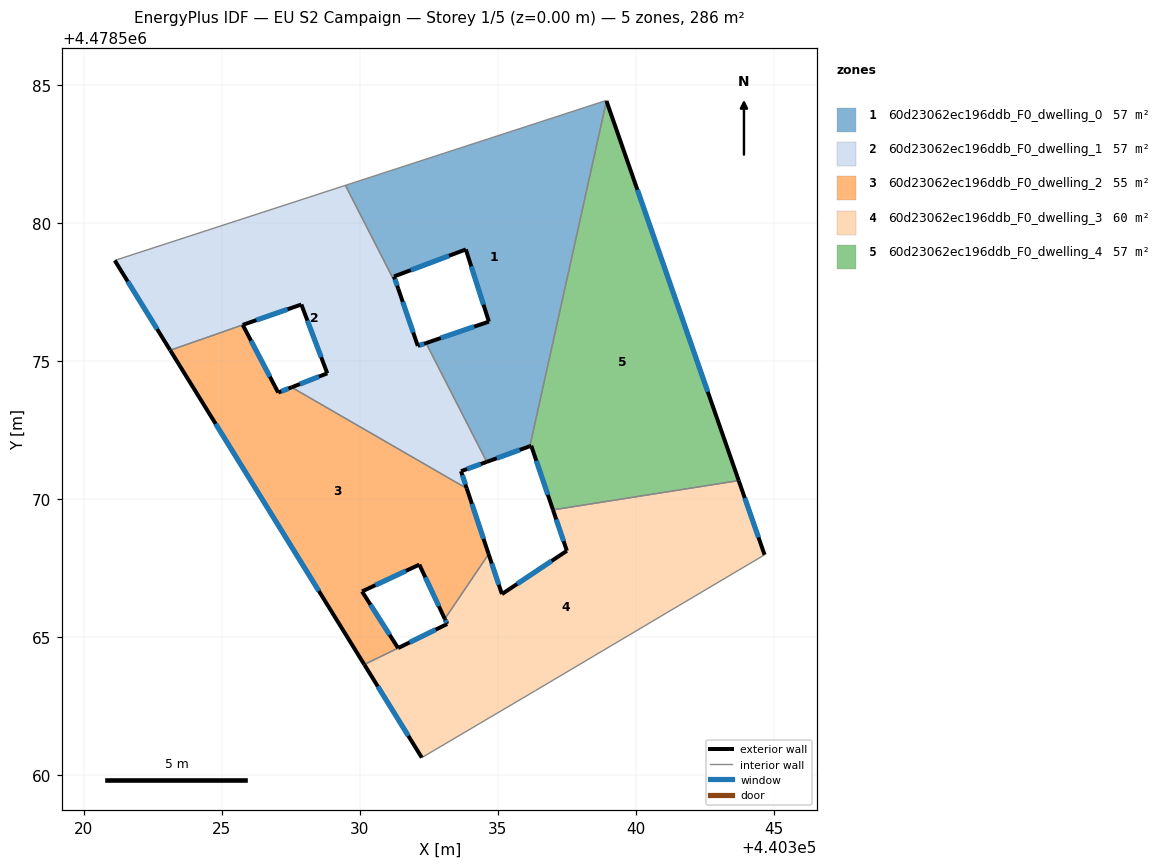
=== STOREY PLAN SPEC (per zone: floor XY polygon, exterior-wall plan segments, windows/doors) ===
zone 1: 60d23062ec196ddb_F0_dwelling_0  (57.2 m²)
  floor: (440338.93, 4478584.45) (440338.94, 4478584.43) (440336.17, 4478571.92) (440334.60, 4478571.35) (440332.40, 4478575.66) (440334.68, 4478576.43) (440333.84, 4478579.05) (440331.24, 4478578.07) (440331.39, 4478577.63) (440329.48, 4478581.37)
  exterior wall: (440334.60, 4478571.35) – (440336.17, 4478571.92)  [1.7 m]
    window: (440334.97, 4478571.48) – (440335.80, 4478571.79)  [1.4 m²]
  exterior wall: (440334.68, 4478576.43) – (440332.40, 4478575.66)  [2.4 m]
    window: (440334.15, 4478576.25) – (440332.94, 4478575.84)  [2.0 m²]
  exterior wall: (440333.84, 4478579.05) – (440334.68, 4478576.43)  [2.7 m]
    window: (440334.04, 4478578.44) – (440334.49, 4478577.05)  [2.3 m²]
  exterior wall: (440331.24, 4478578.07) – (440333.84, 4478579.05)  [2.8 m]
    window: (440331.85, 4478578.30) – (440333.24, 4478578.82)  [2.4 m²]
  exterior wall: (440331.39, 4478577.63) – (440331.24, 4478578.07)  [0.5 m]
    window: (440331.36, 4478577.74) – (440331.28, 4478577.97)  [0.4 m²]
  interior walls: 5
zone 2: 60d23062ec196ddb_F0_dwelling_1  (57.3 m²)
  floor: (440331.39, 4478577.63) (440332.10, 4478575.55) (440332.40, 4478575.66) (440334.60, 4478571.35) (440333.67, 4478571.01) (440333.88, 4478570.39) (440327.53, 4478574.05) (440328.82, 4478574.56) (440327.88, 4478577.05) (440324.42, 4478575.85) (440323.13, 4478575.40) (440321.12, 4478578.65) (440329.48, 4478581.37)
  exterior wall: (440321.12, 4478578.65) – (440323.13, 4478575.40)  [3.8 m]
    window: (440321.59, 4478577.89) – (440322.66, 4478576.16)  [3.2 m²]
  exterior wall: (440332.10, 4478575.55) – (440331.39, 4478577.63)  [2.2 m]
    window: (440331.94, 4478576.04) – (440331.56, 4478577.15)  [1.9 m²]
  exterior wall: (440332.40, 4478575.66) – (440332.10, 4478575.55)  [0.3 m]
    window: (440332.33, 4478575.63) – (440332.17, 4478575.58)  [0.3 m²]
  exterior wall: (440333.67, 4478571.01) – (440334.60, 4478571.35)  [1.0 m]
    window: (440333.89, 4478571.09) – (440334.38, 4478571.27)  [0.8 m²]
  exterior wall: (440333.88, 4478570.39) – (440333.67, 4478571.01)  [0.7 m]
    window: (440333.83, 4478570.53) – (440333.72, 4478570.87)  [0.6 m²]
  exterior wall: (440328.82, 4478574.56) – (440327.53, 4478574.05)  [1.4 m]
    window: (440328.52, 4478574.44) – (440327.83, 4478574.17)  [1.2 m²]
  exterior wall: (440327.89, 4478577.05) – (440328.82, 4478574.56)  [2.7 m]
    window: (440328.10, 4478576.47) – (440328.60, 4478575.14)  [2.3 m²]
  exterior wall: (440325.76, 4478576.32) – (440327.89, 4478577.05)  [2.2 m]
    window: (440326.26, 4478576.49) – (440327.39, 4478576.88)  [1.9 m²]
  interior walls: 6
zone 3: 60d23062ec196ddb_F0_dwelling_2  (54.7 m²)
  floor: (440333.88, 4478570.39) (440334.67, 4478568.01) (440333.08, 4478565.66) (440332.16, 4478567.63) (440330.08, 4478566.66) (440331.39, 4478564.60) (440331.34, 4478564.58) (440330.16, 4478564.01) (440323.13, 4478575.40) (440324.42, 4478575.85) (440325.76, 4478576.32) (440327.05, 4478573.86) (440327.53, 4478574.05)
  exterior wall: (440323.13, 4478575.40) – (440330.16, 4478564.01)  [13.4 m]
    window: (440324.78, 4478572.73) – (440328.52, 4478566.67)  [11.4 m²]
  exterior wall: (440327.05, 4478573.86) – (440325.76, 4478576.32)  [2.8 m]
    window: (440326.74, 4478574.44) – (440326.06, 4478575.74)  [2.3 m²]
  exterior wall: (440327.53, 4478574.05) – (440327.05, 4478573.86)  [0.5 m]
    window: (440327.42, 4478574.01) – (440327.16, 4478573.91)  [0.4 m²]
  exterior wall: (440334.67, 4478568.01) – (440333.88, 4478570.39)  [2.5 m]
    window: (440334.49, 4478568.57) – (440334.06, 4478569.83)  [2.1 m²]
  exterior wall: (440332.16, 4478567.63) – (440333.08, 4478565.66)  [2.2 m]
    window: (440332.38, 4478567.17) – (440332.87, 4478566.12)  [1.8 m²]
  exterior wall: (440330.08, 4478566.66) – (440332.16, 4478567.63)  [2.3 m]
    window: (440330.57, 4478566.88) – (440331.67, 4478567.40)  [1.9 m²]
  exterior wall: (440331.39, 4478564.60) – (440330.08, 4478566.66)  [2.4 m]
    window: (440331.08, 4478565.08) – (440330.39, 4478566.18)  [2.1 m²]
  interior walls: 5
zone 4: 60d23062ec196ddb_F0_dwelling_3  (59.6 m²)
  floor: (440343.73, 4478570.67) (440344.67, 4478567.98) (440336.37, 4478563.07) (440332.25, 4478560.63) (440330.17, 4478564.00) (440331.34, 4478564.58) (440331.39, 4478564.60) (440333.17, 4478565.48) (440333.08, 4478565.66) (440334.67, 4478568.01) (440335.15, 4478566.56) (440337.51, 4478568.13) (440337.00, 4478569.61)
  exterior wall: (440333.08, 4478565.66) – (440333.17, 4478565.48)  [0.2 m]
    window: (440333.10, 4478565.62) – (440333.15, 4478565.52)  [0.2 m²]
  exterior wall: (440335.15, 4478566.56) – (440334.67, 4478568.01)  [1.5 m]
    window: (440335.04, 4478566.90) – (440334.78, 4478567.67)  [1.3 m²]
  exterior wall: (440337.51, 4478568.13) – (440335.15, 4478566.56)  [2.8 m]
    window: (440336.96, 4478567.76) – (440335.70, 4478566.93)  [2.4 m²]
  exterior wall: (440337.00, 4478569.61) – (440337.51, 4478568.13)  [1.6 m]
    window: (440337.12, 4478569.26) – (440337.39, 4478568.48)  [1.3 m²]
  exterior wall: (440344.67, 4478567.98) – (440343.73, 4478570.67)  [2.8 m]
    window: (440344.45, 4478568.61) – (440343.95, 4478570.04)  [2.4 m²]
  exterior wall: (440330.17, 4478564.00) – (440332.25, 4478560.63)  [4.0 m]
    window: (440330.66, 4478563.22) – (440331.76, 4478561.42)  [3.4 m²]
  exterior wall: (440333.17, 4478565.48) – (440331.39, 4478564.60)  [2.0 m]
    window: (440332.75, 4478565.27) – (440331.81, 4478564.81)  [1.7 m²]
  interior walls: 5
zone 5: 60d23062ec196ddb_F0_dwelling_4  (57.2 m²)
  floor: (440338.94, 4478584.43) (440343.73, 4478570.67) (440337.00, 4478569.61) (440336.21, 4478571.94) (440336.17, 4478571.92)
  exterior wall: (440336.21, 4478571.94) – (440337.00, 4478569.61)  [2.5 m]
    window: (440336.40, 4478571.39) – (440336.82, 4478570.16)  [2.1 m²]
  exterior wall: (440336.17, 4478571.92) – (440336.21, 4478571.94)  [0.1 m]
  exterior wall: (440343.73, 4478570.67) – (440338.94, 4478584.43)  [14.6 m]
    window: (440342.61, 4478573.90) – (440340.06, 4478581.21)  [12.4 m²]
  interior walls: 2

=== DERIVED (storey summary) ===
Building: EU S2 Campaign
Storey: 1 of 5  (floor level z = 0.00 m)
Storey gross floor area: 286.1 m²
Zones on this storey: 5
  - 60d23062ec196ddb_F0_dwelling_0: floor 57.2 m²; exterior wall 10.1 m (30.2 m²); 5 window(s) 8.5 m²; WWR 28.3%
  - 60d23062ec196ddb_F0_dwelling_1: floor 57.3 m²; exterior wall 14.3 m (42.8 m²); 8 window(s) 12.1 m²; WWR 28.3%
  - 60d23062ec196ddb_F0_dwelling_2: floor 54.7 m²; exterior wall 26.1 m (78.2 m²); 7 window(s) 22.1 m²; WWR 28.3%
  - 60d23062ec196ddb_F0_dwelling_3: floor 59.6 m²; exterior wall 14.9 m (44.7 m²); 7 window(s) 12.6 m²; WWR 28.3%
  - 60d23062ec196ddb_F0_dwelling_4: floor 57.2 m²; exterior wall 17.1 m (51.2 m²); 2 window(s) 14.4 m²; WWR 28.2%
Zone adjacency (shared interzone walls):
  - 60d23062ec196ddb_F0_dwelling_0 ↔ 60d23062ec196ddb_F0_dwelling_1
  - 60d23062ec196ddb_F0_dwelling_0 ↔ 60d23062ec196ddb_F0_dwelling_4
  - 60d23062ec196ddb_F0_dwelling_1 ↔ 60d23062ec196ddb_F0_dwelling_2
  - 60d23062ec196ddb_F0_dwelling_2 ↔ 60d23062ec196ddb_F0_dwelling_3
  - 60d23062ec196ddb_F0_dwelling_3 ↔ 60d23062ec196ddb_F0_dwelling_4